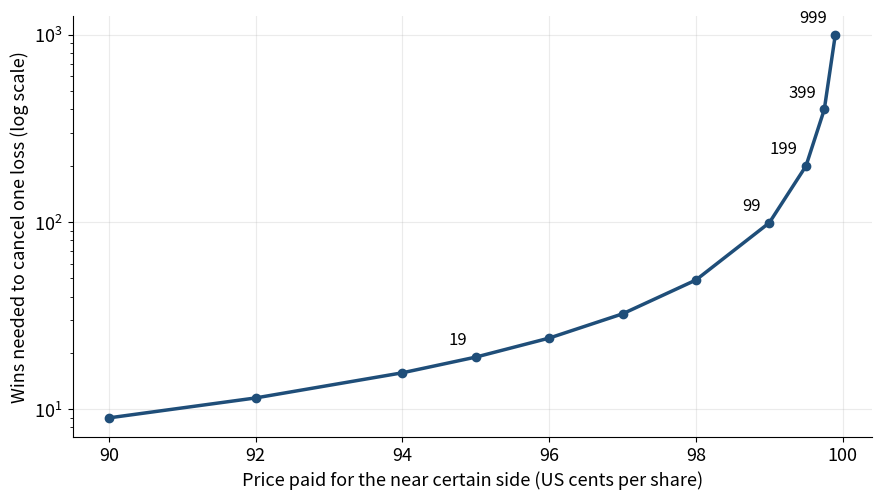

The script that saved this image: (Note: this script raises an exception after producing the figure.)
import matplotlib
matplotlib.use('Agg')
import matplotlib.pyplot as plt
plt.rcParams.update({'font.size':13,'axes.spines.top':False,'axes.spines.right':False})
prices=[90,92,94,95,96,97,98,99,99.5,99.75,99.9]
wins=[p/(100-p) for p in prices]
fig,ax=plt.subplots(figsize=(9,5.2),dpi=150)
ax.plot(prices,wins,color='#1f4e79',lw=2.5,marker='o')
ax.set_yscale('log')
ax.set_xlabel('Price paid for the near certain side (US cents per share)')
ax.set_ylabel('Wins needed to cancel one loss (log scale)')
for p,w in [(95,19),(99,99),(99.5,199),(99.75,399),(99.9,999)]:
    ax.annotate(f'{w:,.0f}',(p,w),textcoords='offset points',xytext=(-6,9),ha='right',fontsize=12)
ax.grid(alpha=.25)
fig.tight_layout(); fig.savefig('figures/breakeven_wins.png'); plt.close()
rows=[('1 day before scheduled end',-0.061,-0.291,0.127),
      ('7 days before scheduled end',-0.137,-0.421,0.093),
      ('30 days before scheduled end',0.166,-0.019,0.273),
      ('1 day before recorded close',0.068,-0.026,0.150),
      ('7 days before recorded close',-0.101,-0.302,0.074),
      ('30 days before recorded close',0.034,-0.185,0.207)]
fig,ax=plt.subplots(figsize=(9,5),dpi=150)
for i,(n,m,lo,hi) in enumerate(rows[::-1]):
    ax.plot([lo,hi],[i,i],color='#1f4e79',lw=3,solid_capstyle='round')
    ax.plot([m],[i],'o',color='#c0392b',ms=9)
ax.axvline(0,color='black',lw=1)
ax.set_yticks(range(len(rows))); ax.set_yticklabels([r[0] for r in rows[::-1]])
ax.set_xlabel('Average gain per 100 US cents staked, in US cents')
ax.grid(axis='x',alpha=.25)
fig.tight_layout(); fig.savefig('figures/returns_by_timing.png'); plt.close()
print('ok')
